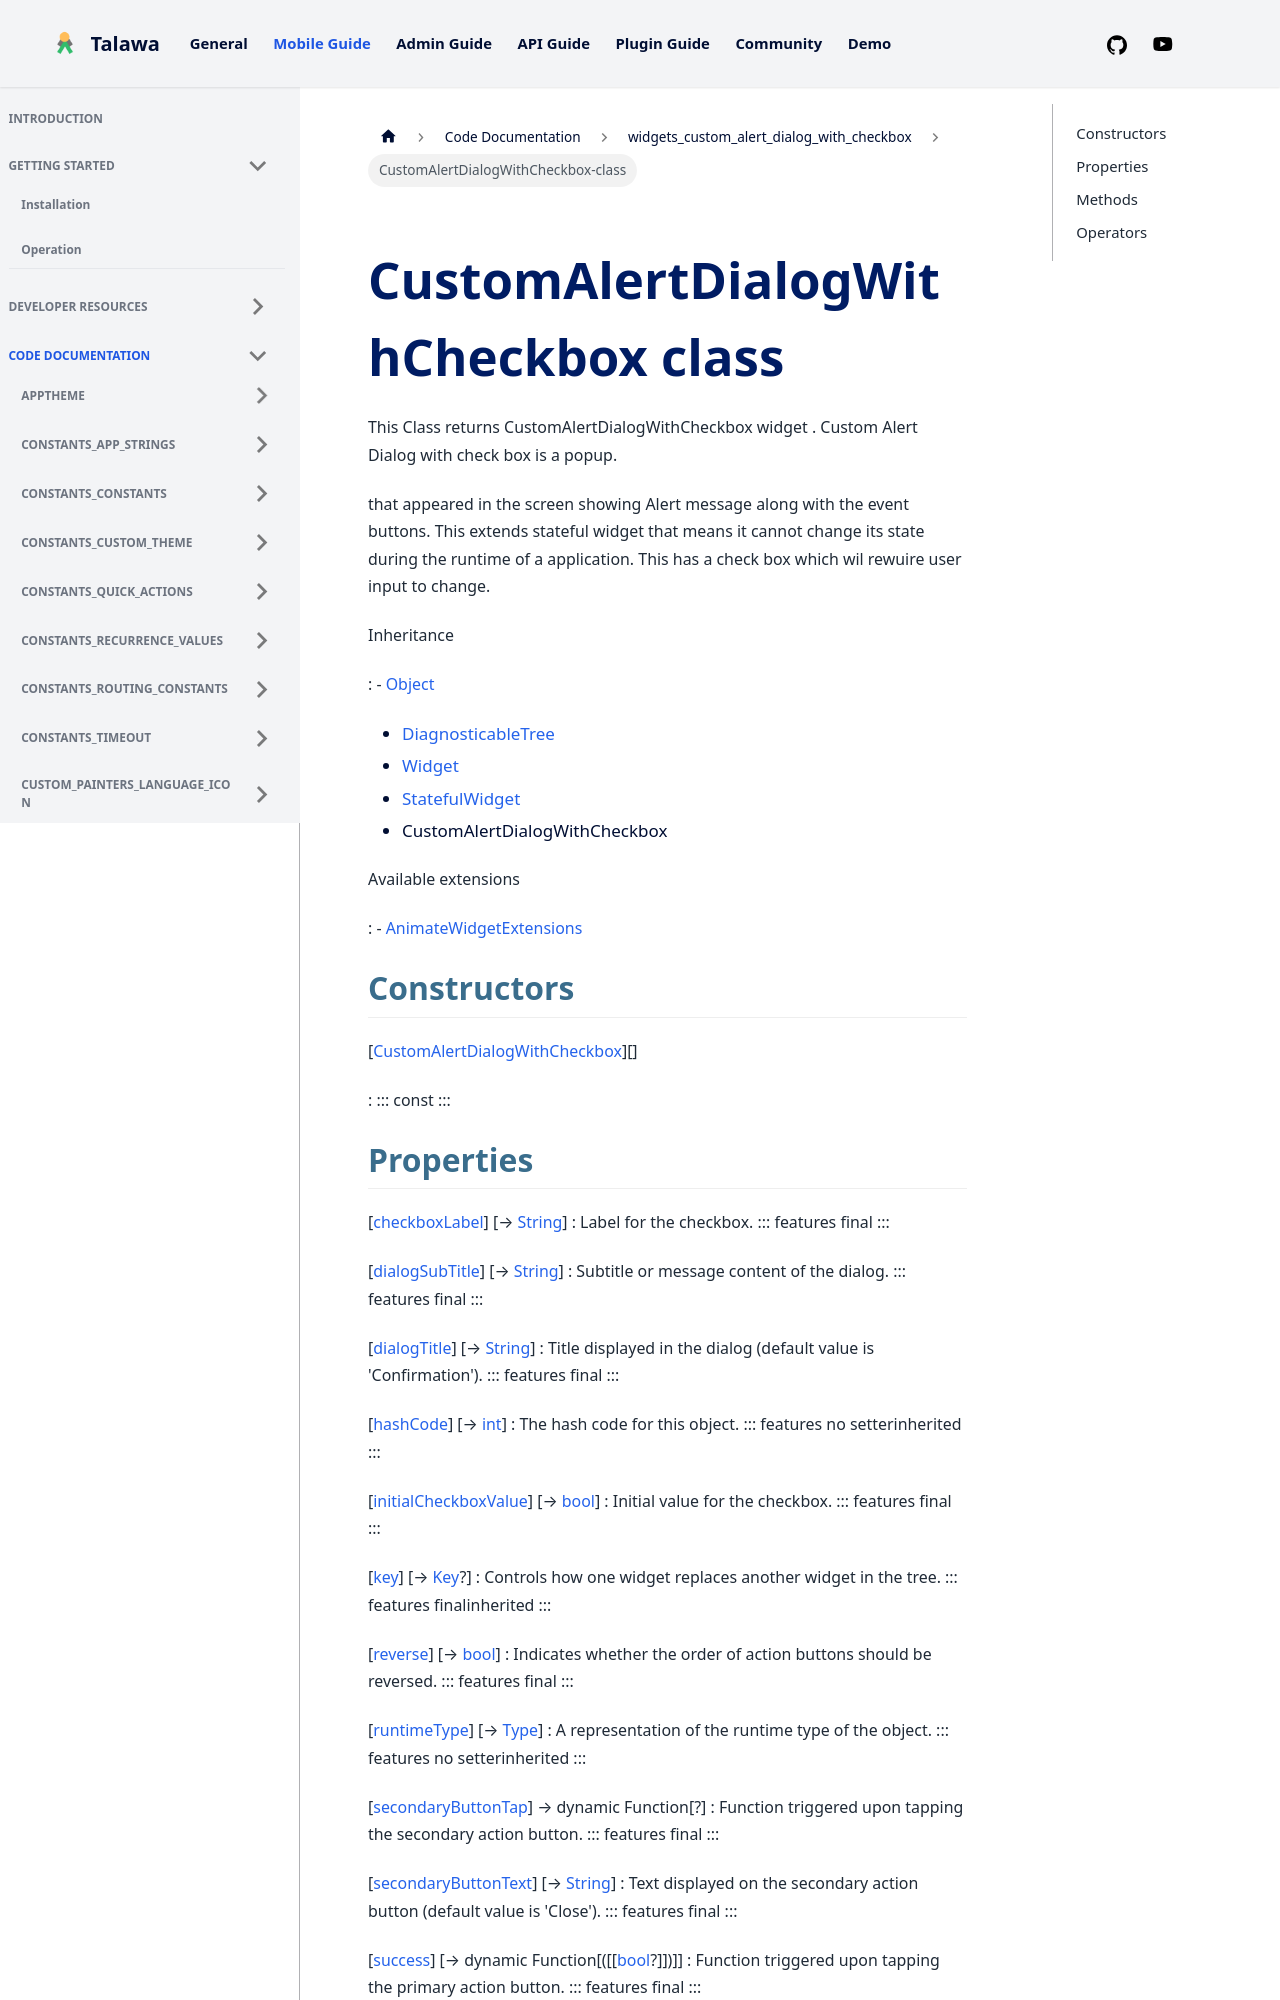

repository: PalisadoesFoundation/talawa · page: docs/auto-docs/widgets_custom_alert_dialog_with_checkbox/CustomAlertDialogWithCheckbox-class/index.html · generator: docusaurus


<div>

# CustomAlertDialogWithCheckbox class

</div>


This Class returns CustomAlertDialogWithCheckbox widget . Custom Alert
Dialog with check box is a popup.

that appeared in the screen showing Alert message along with the event
buttons. This extends stateful widget that means it cannot change its
state during the runtime of a application. This has a check box which
wil rewuire user input to change.




Inheritance

:   -   [Object](https://api.flutter.dev/flutter/dart-core/Object-class.html)
    -   [DiagnosticableTree](https://api.flutter.dev/flutter/foundation/DiagnosticableTree-class.html)
    -   [Widget](https://api.flutter.dev/flutter/widgets/Widget-class.html)
    -   [StatefulWidget](https://api.flutter.dev/flutter/widgets/StatefulWidget-class.html)
    -   CustomAlertDialogWithCheckbox

Available extensions

:   -   [AnimateWidgetExtensions](https://pub.dev/documentation/flutter_animate/4.5.0/flutter_animate/AnimateWidgetExtensions.html)



## Constructors

[[CustomAlertDialogWithCheckbox](../widgets_custom_alert_dialog_with_checkbox/CustomAlertDialogWithCheckbox/CustomAlertDialogWithCheckbox.md)][]

:   ::: 
    const
    :::



## Properties

[[checkboxLabel](../widgets_custom_alert_dialog_with_checkbox/CustomAlertDialogWithCheckbox/checkboxLabel.md)] [→ [String](https://api.flutter.dev/flutter/dart-core/String-class.html)]
:   Label for the checkbox.
    ::: features
    final
    :::

[[dialogSubTitle](../widgets_custom_alert_dialog_with_checkbox/CustomAlertDialogWithCheckbox/dialogSubTitle.md)] [→ [String](https://api.flutter.dev/flutter/dart-core/String-class.html)]
:   Subtitle or message content of the dialog.
    ::: features
    final
    :::

[[dialogTitle](../widgets_custom_alert_dialog_with_checkbox/CustomAlertDialogWithCheckbox/dialogTitle.md)] [→ [String](https://api.flutter.dev/flutter/dart-core/String-class.html)]
:   Title displayed in the dialog (default value is \'Confirmation\').
    ::: features
    final
    :::

[[hashCode](https://api.flutter.dev/flutter/widgets/Widget/hashCode.html)] [→ [int](https://api.flutter.dev/flutter/dart-core/int-class.html)]
:   The hash code for this object.
    ::: features
    no setterinherited
    :::

[[initialCheckboxValue](../widgets_custom_alert_dialog_with_checkbox/CustomAlertDialogWithCheckbox/initialCheckboxValue.md)] [→ [bool](https://api.flutter.dev/flutter/dart-core/bool-class.html)]
:   Initial value for the checkbox.
    ::: features
    final
    :::

[[key](https://api.flutter.dev/flutter/widgets/Widget/key.html)] [→ [Key](https://api.flutter.dev/flutter/foundation/Key-class.html)?]
:   Controls how one widget replaces another widget in the tree.
    ::: features
    finalinherited
    :::

[[reverse](../widgets_custom_alert_dialog_with_checkbox/CustomAlertDialogWithCheckbox/reverse.md)] [→ [bool](https://api.flutter.dev/flutter/dart-core/bool-class.html)]
:   Indicates whether the order of action buttons should be reversed.
    ::: features
    final
    :::

[[runtimeType](https://api.flutter.dev/flutter/dart-core/Object/runtimeType.html)] [→ [Type](https://api.flutter.dev/flutter/dart-core/Type-class.html)]
:   A representation of the runtime type of the object.
    ::: features
    no setterinherited
    :::

[[secondaryButtonTap](../widgets_custom_alert_dialog_with_checkbox/CustomAlertDialogWithCheckbox/secondaryButtonTap.md)] → dynamic Function[?]
:   Function triggered upon tapping the secondary action button.
    ::: features
    final
    :::

[[secondaryButtonText](../widgets_custom_alert_dialog_with_checkbox/CustomAlertDialogWithCheckbox/secondaryButtonText.md)] [→ [String](https://api.flutter.dev/flutter/dart-core/String-class.html)]
:   Text displayed on the secondary action button (default value is
    \'Close\').
    ::: features
    final
    :::

[[success](../widgets_custom_alert_dialog_with_checkbox/CustomAlertDialogWithCheckbox/success.md)] [→ dynamic Function[([[[bool](https://api.flutter.dev/flutter/dart-core/bool-class.md)?]])]]
:   Function triggered upon tapping the primary action button.
    ::: features
    final
    :::

[[successText](../widgets_custom_alert_dialog_with_checkbox/CustomAlertDialogWithCheckbox/successText.md)] [→ [String](https://api.flutter.dev/flutter/dart-core/String-class.html)]
:   Text displayed on the primary action button.
    ::: features
    final
    :::
